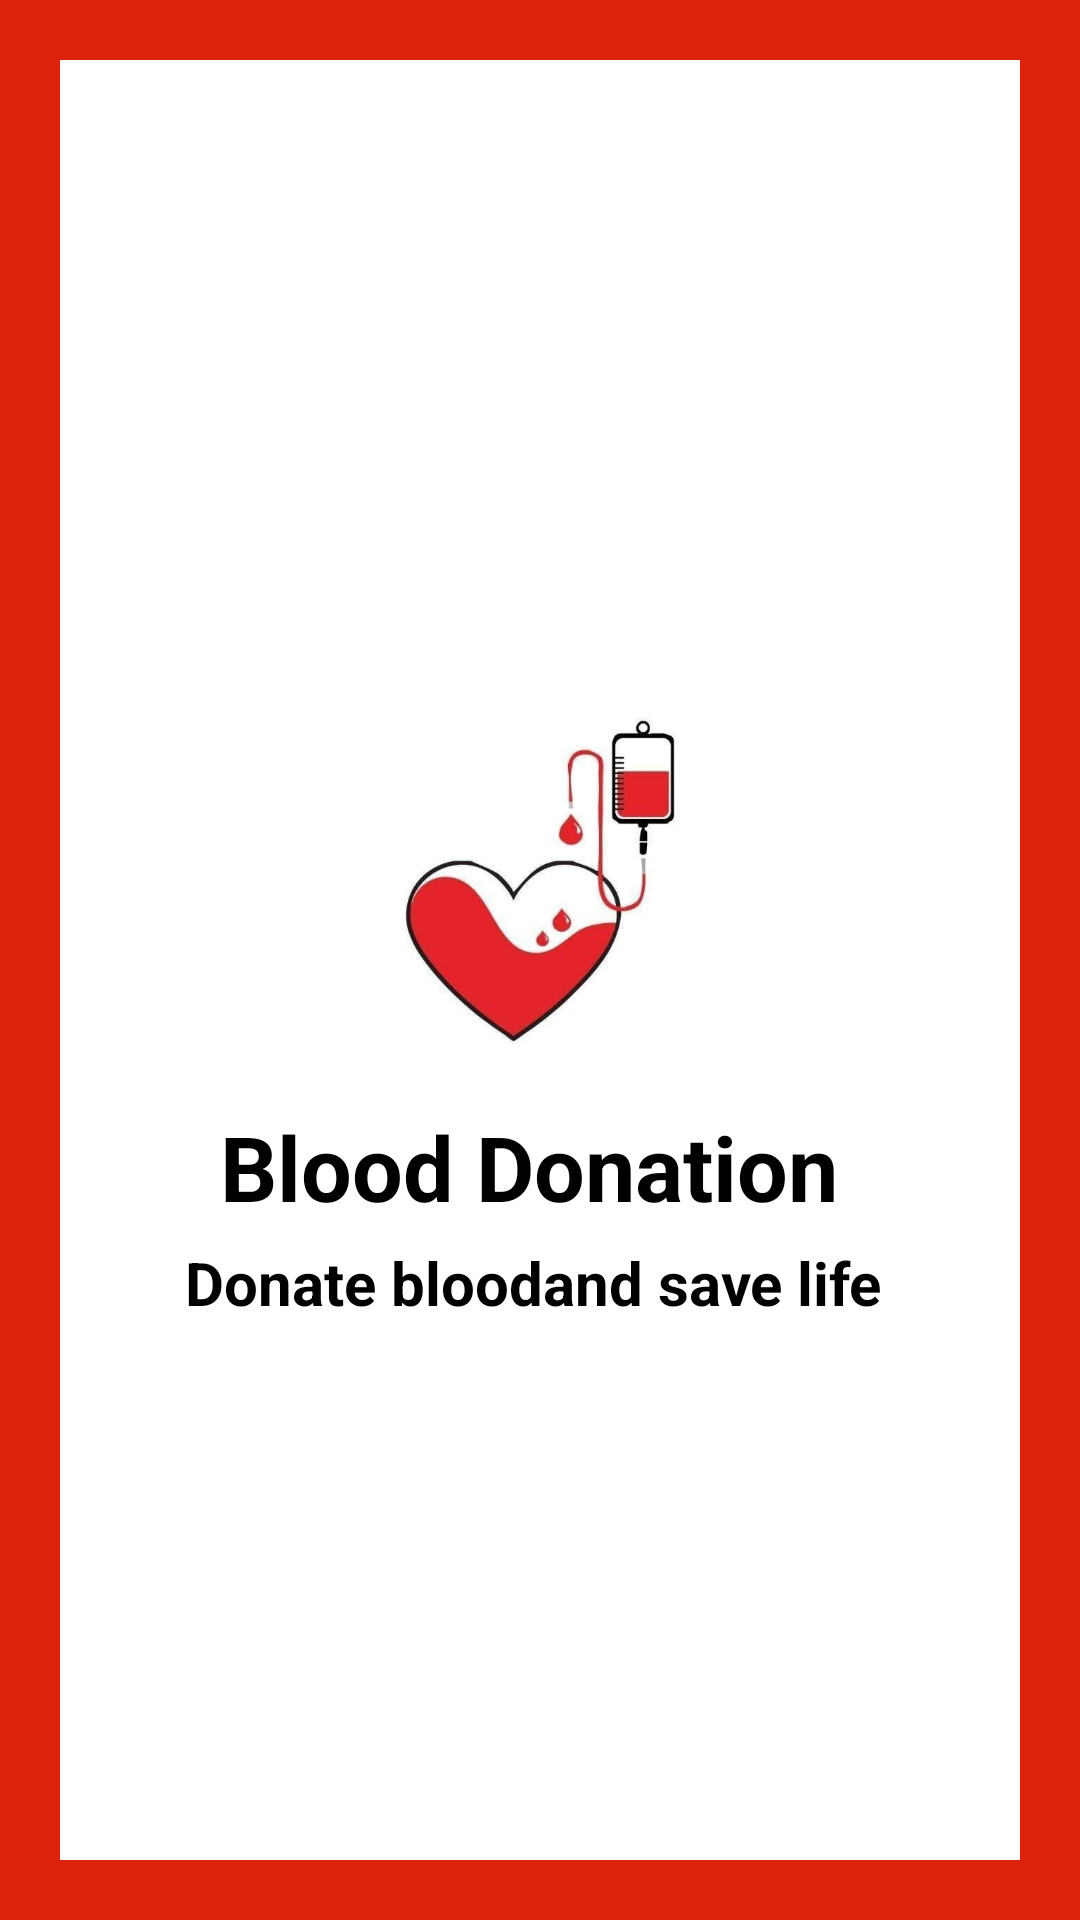

Produce the Android XML layout that renders to this screen, including the resource entries it uses.
<!-- AndroidManifest.xml: application theme Theme.PRJT1 -->
<!-- res/layout/activity_main_splash_screen.xml -->
<?xml version="1.0" encoding="utf-8"?>
<LinearLayout xmlns:android="http://schemas.android.com/apk/res/android"
    xmlns:app="http://schemas.android.com/apk/res-auto"
    xmlns:tools="http://schemas.android.com/tools"
    android:layout_width="match_parent"
    android:layout_height="match_parent"
    android:orientation="vertical"
    android:background="#db220a"
    android:padding="20dp"
    android:gravity="center_vertical"
    tools:context=".SplashScreenMainActivity">

   <LinearLayout
       android:layout_width="match_parent"
       android:layout_height="match_parent"
       android:gravity="center_vertical"
       android:background="#fff"
       android:orientation="vertical">

       <ImageView
           android:id="@+id/logo"
           android:layout_width="150dp"
           android:layout_height="150dp"
           android:layout_gravity="center"
           android:layout_marginTop="20dp"
           android:src="@drawable/applogo"/>

       <TextView
           android:id="@+id/title"
           android:text="Blood Donation "
           android:textColor="#000"
           android:textSize="30dp"
           android:textStyle="bold"
           android:gravity="center"
           android:layout_marginStart="20dp"
           android:layout_marginEnd="20dp"
           android:layout_width="match_parent"
           android:layout_height="wrap_content"/>
       <TextView
           android:id="@+id/slogan"
           android:text="Donate bloodand save life "
           android:textColor="#000"
           android:textSize="20dp"
           android:gravity="center"
           android:textStyle="bold"
           android:layout_marginTop="5dp"
           android:layout_width="match_parent"
           android:layout_height="wrap_content"/>
   </LinearLayout>

</LinearLayout>
<!-- resources referenced by this layout -->
<resources>
  <!-- drawable applogo: jpg bitmap (drawable, 15321 bytes) -->
  <style name="Theme.PRJT1" parent="Theme.MaterialComponents.Light.NoActionBar">
          
          <item name="colorPrimary">@color/colorprimary</item>
          <item name="colorPrimaryVariant">@color/colorprimarydark</item>
          <item name="colorOnPrimary">@color/colorprimaryaccent</item>
          
          
          
          <item name="android:statusBarColor">?attr/colorPrimaryVariant</item>
          
      </style>
</resources>
